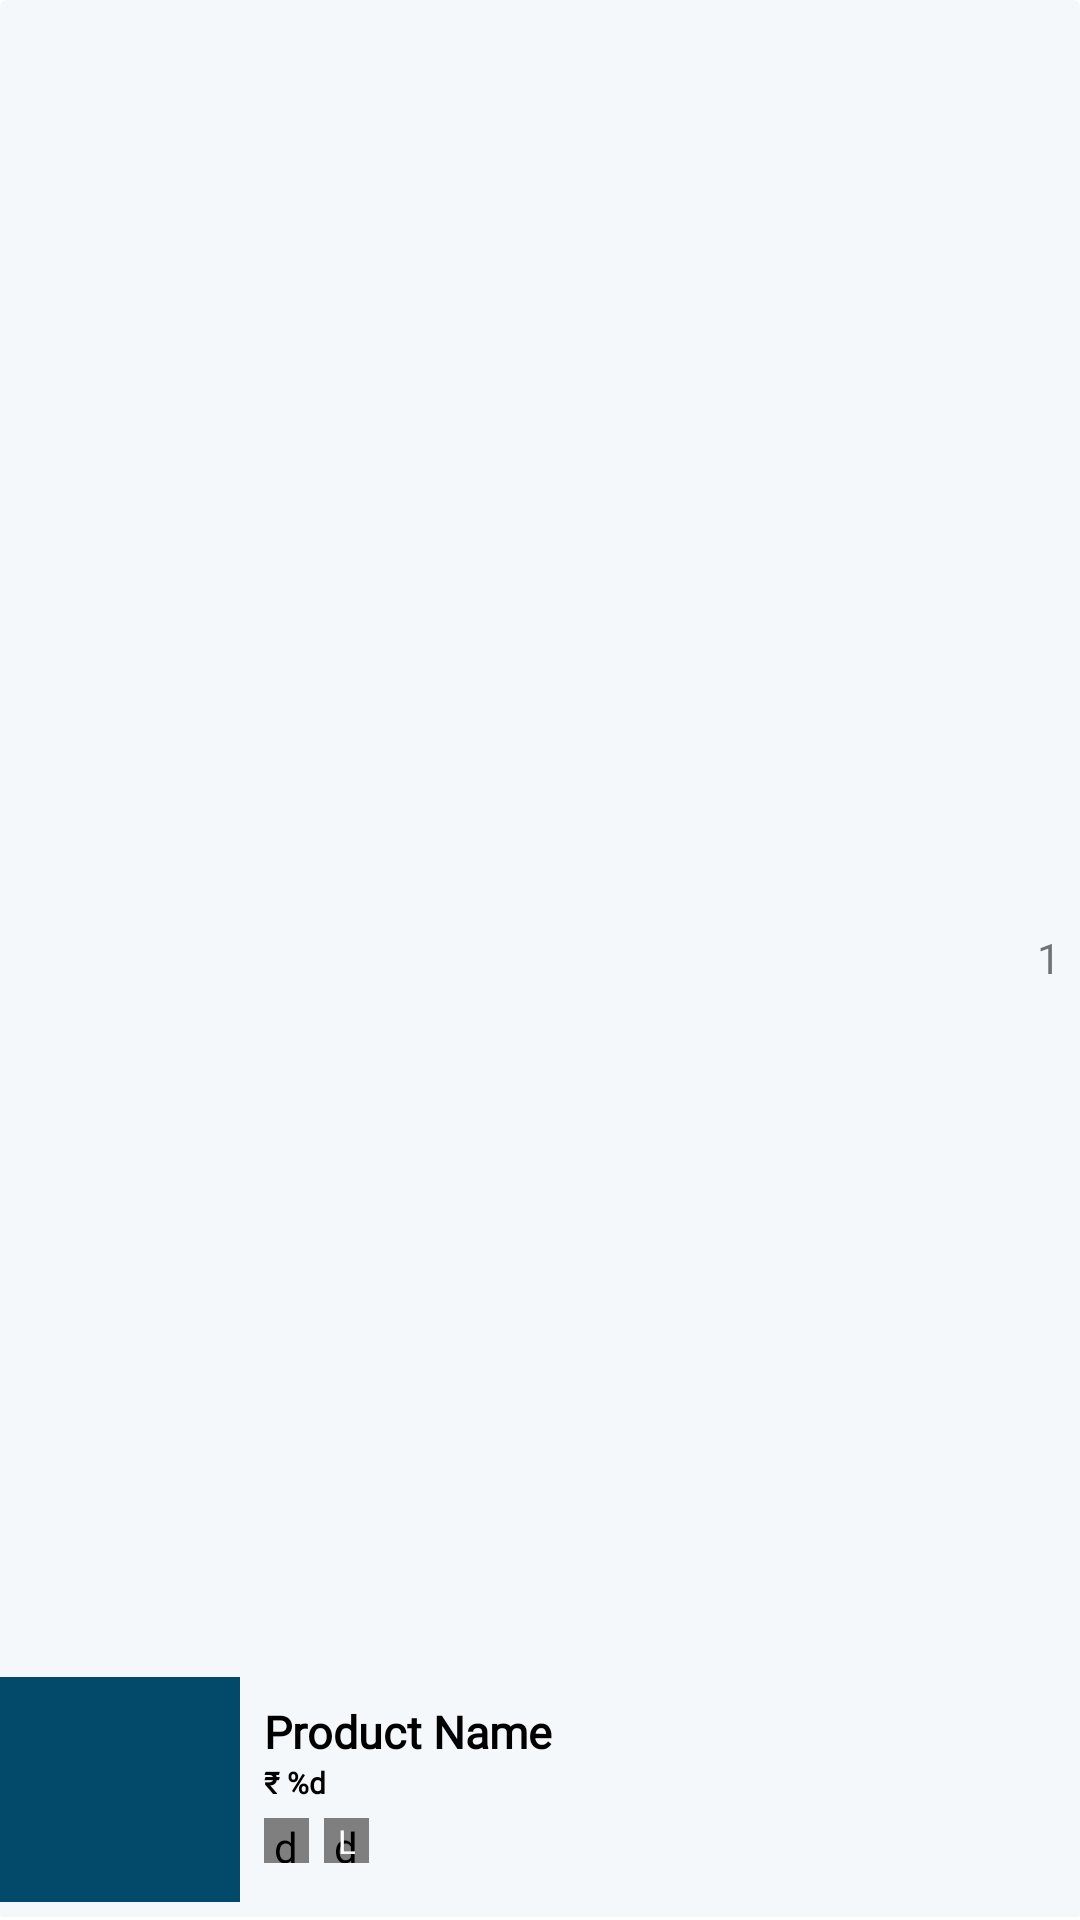

Reconstruct the res/layout file that produces this screen, plus the resources it refers to.
<!-- AndroidManifest.xml: application theme Theme.DelightCart -->
<!-- res/layout/cart_product_item.xml -->
<?xml version="1.0" encoding="utf-8"?>
<androidx.cardview.widget.CardView xmlns:android="http://schemas.android.com/apk/res/android"
    android:layout_width="match_parent"
    android:layout_height="wrap_content"
    xmlns:app="http://schemas.android.com/apk/res-auto"
    android:backgroundTint="@color/g_white"
    app:cardElevation="0dp">

    <androidx.constraintlayout.widget.ConstraintLayout
        android:layout_width="match_parent"
        android:layout_height="match_parent">

        <View
            android:id="@+id/topLine"
            android:layout_width="0dp"
            android:layout_height="1dp"
            android:layout_marginTop="10dp"
            android:background="@color/white"
            app:layout_constraintStart_toStartOf="parent"
            app:layout_constraintBottom_toBottomOf="parent"
            app:layout_constraintEnd_toEndOf="parent"/>

        <ImageView
            android:id="@+id/cartProductImage"
            android:layout_width="80dp"
            android:layout_height="75dp"
            android:layout_marginBottom="5dp"
            app:layout_constraintBottom_toTopOf="@+id/topLine"
            app:layout_constraintStart_toStartOf="parent"
            android:src="@color/colorPrimary"/>

        <TextView
            android:id="@+id/cartProductName"
            android:layout_width="180dp"
            android:layout_height="wrap_content"
            android:layout_marginStart="8dp"
            android:layout_marginTop="8dp"
            android:fontFamily="@font/poppins"
            android:text="@string/product_name"
            android:textColor="@color/black"
            android:textSize="15sp"
            android:textStyle="bold"
            app:layout_constraintStart_toEndOf="@id/cartProductImage"
            app:layout_constraintTop_toTopOf="@id/cartProductImage"
            android:lines="1" />



        <TextView
            android:id="@+id/cartProductPrice"
            android:layout_width="wrap_content"
            android:layout_height="wrap_content"
            android:fontFamily="@font/poppins"
            android:text="@string/productPrice"
            android:textColor="@color/black"
            android:textSize="10sp"
            android:textStyle="bold"
            app:layout_constraintStart_toStartOf="@id/cartProductName"
            app:layout_constraintTop_toBottomOf="@id/cartProductName"/>



        <ImageView
            android:id="@+id/imagePlus"
            android:layout_width="20dp"
            android:layout_height="20dp"
            android:layout_marginBottom="5dp"
            android:src="@drawable/ic_plus"
            app:layout_constraintBottom_toBottomOf="parent"
            app:layout_constraintEnd_toEndOf="parent"/>

        <ImageView
            android:id="@+id/imageMinus"
            android:layout_width="18dp"
            android:layout_height="18dp"
            android:layout_marginBottom="5dp"
            android:src="@drawable/ic_minus"
            app:layout_constraintTop_toTopOf="parent"
            android:layout_marginTop="5dp"
            android:layout_marginEnd="1dp"
            app:layout_constraintEnd_toEndOf="parent"/>





        <TextView
            android:id="@+id/cartProductQuantity"
            android:layout_width="wrap_content"
            android:layout_height="wrap_content"
            android:text="1"
            app:layout_constraintTop_toBottomOf="@id/imageMinus"
            app:layout_constraintEnd_toEndOf="@id/imageMinus"
            app:layout_constraintBottom_toTopOf="@id/imagePlus"
            app:layout_constraintStart_toStartOf="@id/imagePlus"/>





        <de.hdodenhof.circleimageview.CircleImageView
            android:id="@+id/imageCartProductColor"
            android:layout_width="15dp"
            android:layout_height="15dp"
            android:layout_marginTop="5dp"
            android:src="@color/colorPrimary"
            app:layout_constraintStart_toStartOf="@id/cartProductPrice"
            app:layout_constraintTop_toBottomOf="@id/cartProductPrice"/>

        <de.hdodenhof.circleimageview.CircleImageView
            android:id="@+id/imageCartProductSize"
            android:layout_width="15dp"
            android:layout_height="15dp"
            android:layout_marginStart="5dp"
            android:src="@color/g_blue_gray200"
            app:layout_constraintStart_toEndOf="@id/imageCartProductColor"
            app:layout_constraintTop_toTopOf="@id/imageCartProductColor"/>



        <TextView
            android:id="@+id/cartProductSize"
            android:layout_width="wrap_content"
            android:layout_height="wrap_content"
            android:text="L"
            android:textSize="11sp"
            android:textColor="@color/white"
            app:layout_constraintBottom_toBottomOf="@id/imageCartProductSize"
            app:layout_constraintTop_toTopOf="@id/imageCartProductSize"
            app:layout_constraintStart_toStartOf="@id/imageCartProductSize"
            app:layout_constraintEnd_toEndOf="@id/imageCartProductSize"/>


    </androidx.constraintlayout.widget.ConstraintLayout>
</androidx.cardview.widget.CardView>
<!-- resources referenced by this layout -->
<resources>
  <color name="black">#FF000000</color>
  <color name="colorPrimary">#034A6A</color>
  <color name="g_blue_gray200">#97AABD</color>
  <color name="g_white">#F5F8FA</color>
  <color name="white">#FFFFFFFF</color>
  <string name="productPrice">₹ %d</string>
  <string name="product_name">Product Name</string>
  <style name="Theme.DelightCart" parent="Theme.MaterialComponents.Light.NoActionBar">
          <item name="colorPrimary">#034A6A</item>
          <item name="colorPrimaryDark">@color/black</item>
          <item name="colorAccent">@color/white</item>
  
          <item name="colorSecondary">@color/teal_200</item>
          <item name="colorSecondaryVariant">@color/teal_700</item>
          <item name="colorOnSecondary">@color/black</item>
      </style>
  <color name="teal_200">#FF03DAC5</color>
  <color name="teal_700">#FF018786</color>
</resources>
